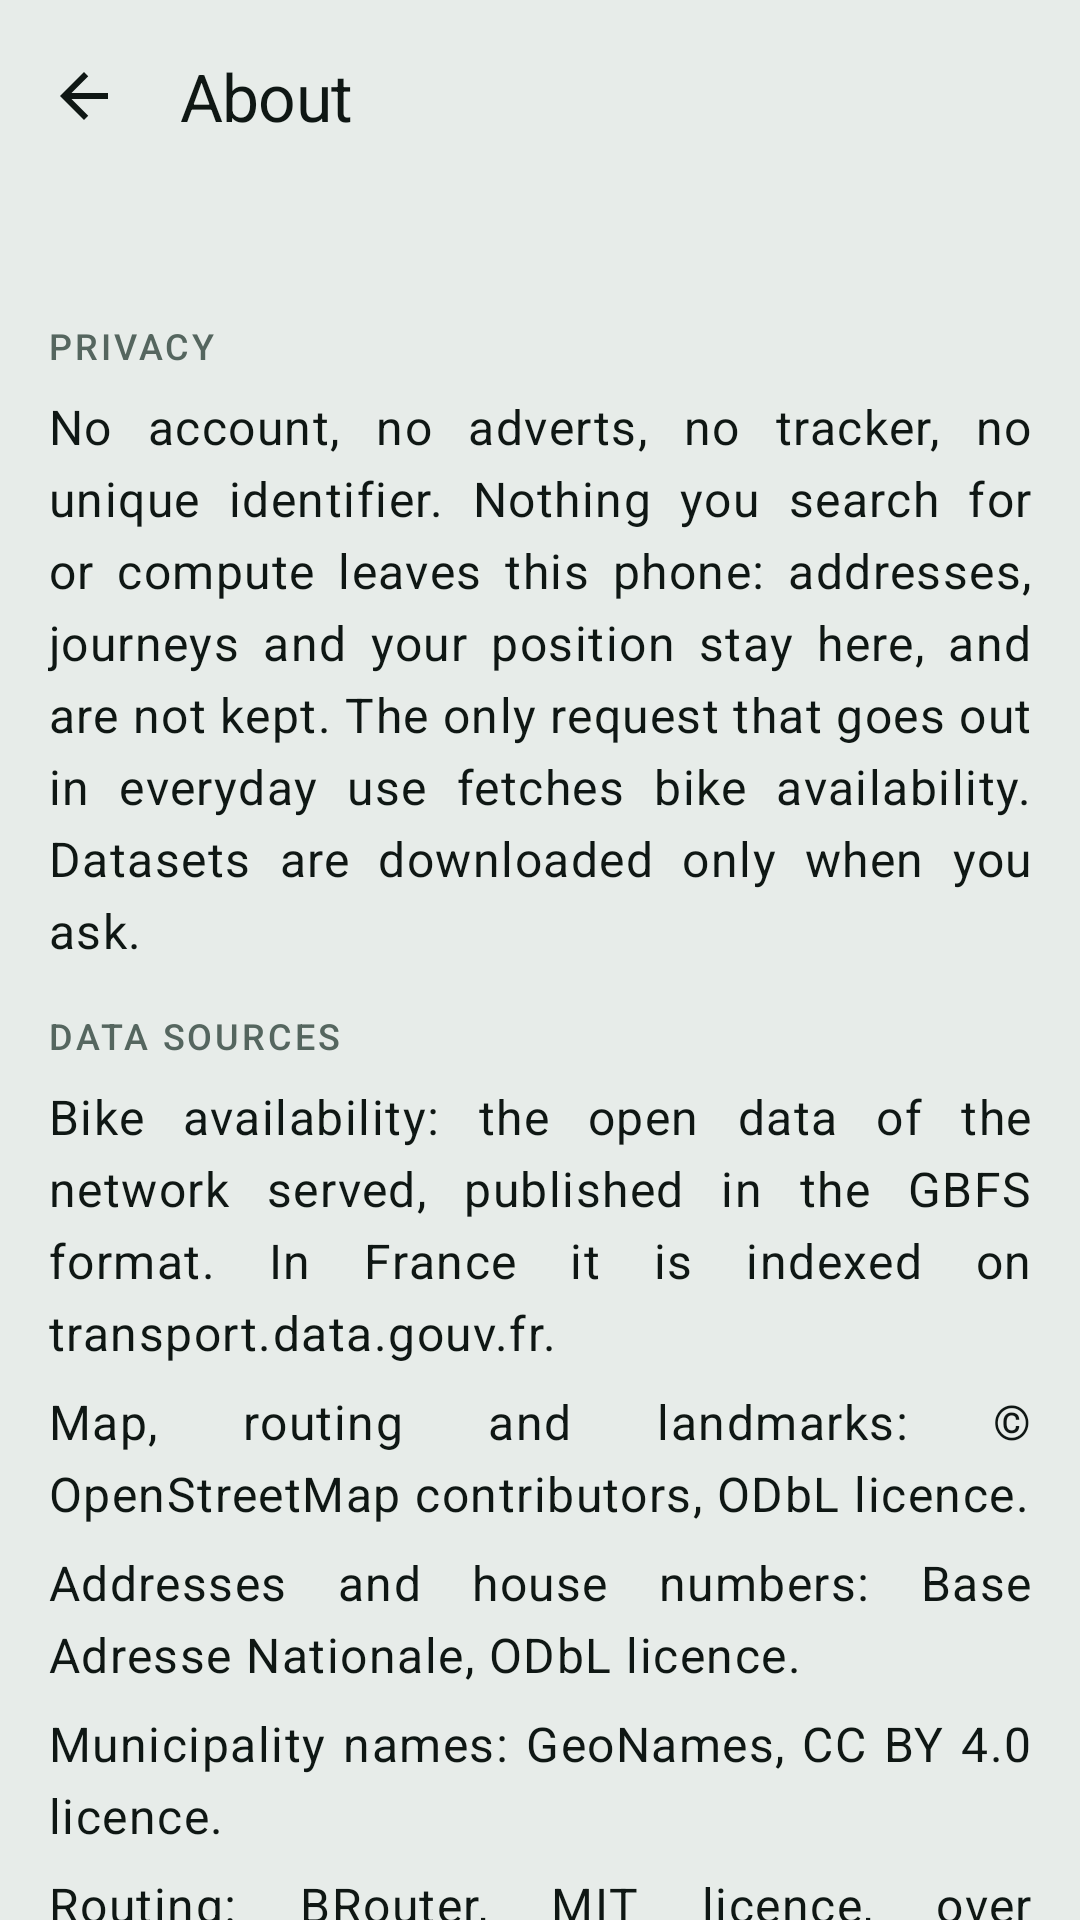

Layout XML and referenced resources for this Android screen:
<!-- AndroidManifest.xml: application theme Theme.RoueLibre -->
<!-- res/layout/fragment_about.xml -->
<?xml version="1.0" encoding="utf-8"?>
<androidx.constraintlayout.widget.ConstraintLayout
    xmlns:android="http://schemas.android.com/apk/res/android"
    xmlns:app="http://schemas.android.com/apk/res-auto"
    xmlns:tools="http://schemas.android.com/tools"
    android:layout_width="match_parent"
    android:layout_height="match_parent"
    android:fitsSystemWindows="true">

    <com.google.android.material.appbar.MaterialToolbar
        android:id="@+id/toolbar"
        android:layout_width="0dp"
        android:layout_height="wrap_content"
        app:layout_constraintEnd_toEndOf="parent"
        app:layout_constraintStart_toStartOf="parent"
        app:layout_constraintTop_toTopOf="parent"
        app:navigationIcon="@drawable/ic_back"
        app:title="@string/about_title"
        app:titleTextAppearance="@style/TextAppearance.RoueLibre.Title" />

    <androidx.core.widget.NestedScrollView
        android:layout_width="0dp"
        android:layout_height="0dp"
        app:layout_constraintBottom_toBottomOf="parent"
        app:layout_constraintEnd_toEndOf="parent"
        app:layout_constraintStart_toStartOf="parent"
        app:layout_constraintTop_toBottomOf="@id/toolbar">

        <LinearLayout
            android:layout_width="match_parent"
            android:layout_height="wrap_content"
            android:orientation="vertical"
            android:paddingStart="@dimen/space_l"
            android:paddingTop="@dimen/space_s"
            android:paddingEnd="@dimen/space_l"
            android:paddingBottom="@dimen/space_xxl">

            <TextView
                android:id="@+id/version"
                android:layout_width="match_parent"
                android:layout_height="wrap_content"
                android:textAppearance="@style/TextAppearance.RoueLibre.Secondary"
                tools:text="Version 0.1.0-alpha" />

            <TextView
                android:layout_width="match_parent"
                android:layout_height="wrap_content"
                android:layout_marginTop="@dimen/space_l"
                android:text="@string/about_privacy_title"
                android:textAppearance="@style/TextAppearance.RoueLibre.Label" />

            <TextView
                android:layout_width="match_parent"
                android:layout_height="wrap_content"
                android:layout_marginTop="@dimen/space_s"
                android:text="@string/about_privacy_body"
                android:textAppearance="@style/TextAppearance.RoueLibre.Body" />

            <TextView
                android:layout_width="match_parent"
                android:layout_height="wrap_content"
                android:layout_marginTop="@dimen/space_l"
                android:text="@string/about_attributions_title"
                android:textAppearance="@style/TextAppearance.RoueLibre.Label" />

            <TextView
                android:layout_width="match_parent"
                android:layout_height="wrap_content"
                android:layout_marginTop="@dimen/space_s"
                android:text="@string/about_attribution_gbfs"
                android:textAppearance="@style/TextAppearance.RoueLibre.Body" />

            <TextView
                android:layout_width="match_parent"
                android:layout_height="wrap_content"
                android:layout_marginTop="@dimen/space_s"
                android:text="@string/about_attribution_osm"
                android:textAppearance="@style/TextAppearance.RoueLibre.Body" />

            <TextView
                android:layout_width="match_parent"
                android:layout_height="wrap_content"
                android:layout_marginTop="@dimen/space_s"
                android:text="@string/about_attribution_ban"
                android:textAppearance="@style/TextAppearance.RoueLibre.Body" />

            <TextView
                android:layout_width="match_parent"
                android:layout_height="wrap_content"
                android:layout_marginTop="@dimen/space_s"
                android:text="@string/about_attribution_geonames"
                android:textAppearance="@style/TextAppearance.RoueLibre.Body" />

            <TextView
                android:layout_width="match_parent"
                android:layout_height="wrap_content"
                android:layout_marginTop="@dimen/space_s"
                android:text="@string/about_attribution_brouter"
                android:textAppearance="@style/TextAppearance.RoueLibre.Body" />

            <TextView
                android:layout_width="match_parent"
                android:layout_height="wrap_content"
                android:layout_marginTop="@dimen/space_s"
                android:text="@string/about_attribution_maplibre"
                android:textAppearance="@style/TextAppearance.RoueLibre.Body" />

            
            <com.google.android.material.button.MaterialButton
                android:id="@+id/open_sources"
                style="@style/Widget.RoueLibre.Toggle"
                android:layout_width="match_parent"
                android:layout_height="wrap_content"
                android:minHeight="@dimen/touch_target_min"
                android:layout_marginTop="@dimen/space_m"
                android:text="@string/about_open_sources" />

            <TextView
                android:layout_width="match_parent"
                android:layout_height="wrap_content"
                android:layout_marginTop="@dimen/space_l"
                android:text="@string/about_links_title"
                android:textAppearance="@style/TextAppearance.RoueLibre.Label" />

            <TextView
                android:layout_width="match_parent"
                android:layout_height="wrap_content"
                android:layout_marginTop="@dimen/space_s"
                android:text="@string/about_links_body"
                android:textAppearance="@style/TextAppearance.RoueLibre.Body" />

            <TextView
                android:layout_width="match_parent"
                android:layout_height="wrap_content"
                android:layout_marginTop="@dimen/space_l"
                android:text="@string/about_licence_title"
                android:textAppearance="@style/TextAppearance.RoueLibre.Label" />

            <TextView
                android:layout_width="match_parent"
                android:layout_height="wrap_content"
                android:layout_marginTop="@dimen/space_s"
                android:text="@string/about_licence_body"
                android:textAppearance="@style/TextAppearance.RoueLibre.Body" />

            <com.google.android.material.button.MaterialButton
                android:id="@+id/open_repository"
                style="@style/Widget.RoueLibre.Toggle"
                android:layout_width="match_parent"
                android:layout_height="wrap_content"
                android:minHeight="@dimen/touch_target_min"
                android:layout_marginTop="@dimen/space_m"
                android:text="@string/about_open_repository" />

            <com.google.android.material.button.MaterialButton
                android:id="@+id/open_welcome"
                style="@style/Widget.RoueLibre.Toggle"
                android:layout_width="match_parent"
                android:layout_height="wrap_content"
                android:minHeight="@dimen/touch_target_min"
                android:layout_marginTop="@dimen/space_s"
                android:text="@string/welcome_open" />

            <com.google.android.material.button.MaterialButton
                android:id="@+id/open_whats_new"
                style="@style/Widget.RoueLibre.Toggle"
                android:layout_width="match_parent"
                android:layout_height="wrap_content"
                android:minHeight="@dimen/touch_target_min"
                android:layout_marginTop="@dimen/space_s"
                android:text="@string/whats_new_open" />

            <com.google.android.material.button.MaterialButton
                android:id="@+id/open_licences"
                style="@style/Widget.RoueLibre.Toggle"
                android:layout_width="match_parent"
                android:layout_height="wrap_content"
                android:minHeight="@dimen/touch_target_min"
                android:layout_marginTop="@dimen/space_s"
                android:text="@string/about_open_licences" />
        </LinearLayout>
    </androidx.core.widget.NestedScrollView>

</androidx.constraintlayout.widget.ConstraintLayout>
<!-- resources referenced by this layout -->
<resources>
  <dimen name="space_l">16dp</dimen>
  <dimen name="space_m">12dp</dimen>
  <dimen name="space_s">8dp</dimen>
  <dimen name="space_xxl">32dp</dimen>
  <dimen name="touch_target_min">48dp</dimen>
  <string name="about_attribution_ban">Addresses and house numbers: Base Adresse Nationale, ODbL licence.</string>
  <string name="about_attribution_brouter">Routing: BRouter, MIT licence, over OpenStreetMap data.</string>
  <string name="about_attribution_gbfs">Bike availability: the open data of the network served, published in the GBFS format. In France it is indexed on transport.data.gouv.fr.</string>
  <string name="about_attribution_geonames">Municipality names: GeoNames, CC BY 4.0 licence.</string>
  <string name="about_attribution_maplibre">Map rendering: MapLibre Native, two-clause BSD licence.</string>
  <string name="about_attribution_osm">Map, routing and landmarks: © OpenStreetMap contributors, ODbL licence.</string>
  <string name="about_attributions_title">Data sources</string>
  <string name="about_licence_body">Roue Libre is free software, released under the GNU GPL version 3. You may use it, study it, modify it and pass it on.</string>
  <string name="about_licence_title">Licence</string>
  <string name="about_links_body">“geo:” links and addresses shared as plain text come straight here: pick Roue Libre in Android’s chooser. Links from mapping websites need permission: Settings → Apps → Roue Libre → Open by default → Add link.</string>
  <string name="about_links_title">Opening a place from another app</string>
  <string name="about_open_licences">Component licences</string>
  <string name="about_open_repository">View the source code</string>
  <string name="about_open_sources">Sources city by city</string>
  <string name="about_privacy_body">No account, no adverts, no tracker, no unique identifier. Nothing you search for or compute leaves this phone: addresses, journeys and your position stay here, and are not kept. The only request that goes out in everyday use fetches bike availability. Datasets are downloaded only when you ask.</string>
  <string name="about_privacy_title">Privacy</string>
  <string name="about_title">About</string>
  <string name="welcome_open">Read the introduction again</string>
  <string name="whats_new_open">See what’s new</string>
  <color name="ink">#0F1714</color>
  <dimen name="text_body">16sp</dimen>
  <dimen name="text_label">12sp</dimen>
  <color name="ink_soft">#55665F</color>
  <dimen name="text_secondary">14sp</dimen>
  <dimen name="text_title">22sp</dimen>
  <item name="title_letter_spacing" format="float" type="dimen">-0.01</item>
  <style name="ShapeAppearance.RoueLibre" parent="ShapeAppearance.Material3.Corner.None">
          <item name="cornerFamily">rounded</item>
          <item name="cornerSize">@dimen/radius</item>
      </style>
  <color name="signal">#0F6E56</color>
  <color name="surface">#F9FCFA</color>
  <color name="alert">#9C4A00</color>
  <color name="paper">#E7ECE9</color>
  <color name="outline">#C9D6CF</color>
  <color name="availability_low">#BCD6CC</color>
  <color name="surface_inverse">#0F1714</color>
  <color name="ink_inverse">#F9FCFA</color>
  <color name="signal_inverse">#3FB68F</color>
  <color name="navigation_bar_scrim">#801B1B1B</color>
  <style name="Widget.RoueLibre.Button" parent="Widget.Material3.Button">
          <item name="shapeAppearance">@style/ShapeAppearance.RoueLibre</item>
          <item name="android:textAppearance">@style/TextAppearance.RoueLibre.Body</item>
      </style>
  <style name="Widget.RoueLibre.Text" parent="Widget.MaterialComponents.TextView">
          <item name="android:justificationMode">inter_word</item>
          <item name="android:hyphenationFrequency">normal</item>
      </style>
  <style name="ThemeOverlay.RoueLibre.BottomSheetDialog" parent="ThemeOverlay.Material3.BottomSheetDialog">
          <item name="materialButtonStyle">@style/Widget.RoueLibre.Button</item>
      </style>
  <dimen name="radius">4dp</dimen>
</resources>
